Image classification data set "bottles_sized" (fominykhartur/bottles_dataset on GitHub). Class labels (17): armanyak, balzamy, beer bottle, beer can, brendi, pink champagne, white champagne, cider, konyak, liker, rom, tekila, viski, vodka, pink wine, red wine, white wine.

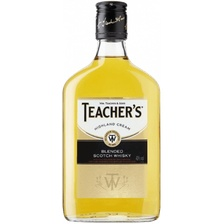
Label: viski

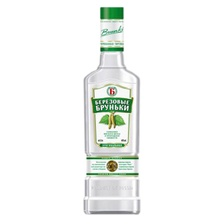
Label: vodka

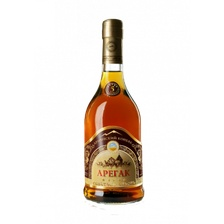
Label: konyak

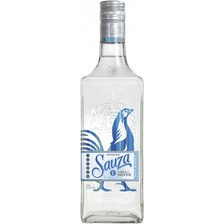
Label: tekila

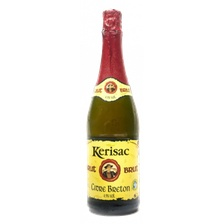
Label: cider

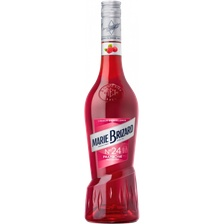
Label: liker
